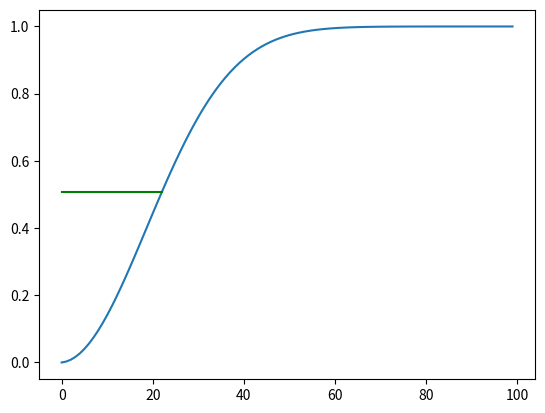

This chart was generated by the following Python code: (Note: this script raises an exception after producing the figure.)
import numpy as np 
import pandas as pd
import random as rd
import matplotlib.pyplot as plt

#Here we analyze the "birthday paradox" which states that if you have 23 people in a remove, there
#is a ~50% chance that at least two of them have the same birthday. This seems highly counterintuitive
#but it works out in the following way:
    #for one person, the probability of having a unique birthday is simply 1
    #with two people, the probability of unique birthdays is 1*(364/365) since you need the second person
    #to have a different birthday, and there is a 364/365 probability of this. Now with a third person, the same
    #logic follows and the probability of unique birthdays becomes 1*(364/365)*(363/365) and so on
    #then we simply say that the probability of at least two people having the same birthday is 
    #1 minus the probability of unique birthdays.
#We can illustrate with this simple for loop.  
#For all of this analysis, please recall that python indexes from 0, not 1.  Therefore, we set up
#the simulation such that an index of 0 implies 1 person in the room.

x = 1
for i in range(23):
    x = x*((365-i)/365)
    print(i)
print(1-x)    

w = np.full([10000,1],None)
for j in range(0,10000):
    y = rd.choices(range(1,365),k=23)
    w[j] = (len(y) == len(set(y)))

print(1-np.mean(w))    
#Notice that the simulated estimate is quite close to the theoretical value.
#Now let's see how the probability of having multiple people in the room with the same
#birthday changes with the number of people in the room.

z = np.full([100,1],None)
a = np.full([100,1],None)
y=1

for j in range(100):
    y = y*((365-j)/365)
    a[j] = 1-y
    z[j] = j
    
    
hx = [0,22]
hy  = [a[22],a[22]] 
vx = [22,22]
vy = [0,a[22]]
h_x = [0,40]
h_y = [a[40],a[40]]
v_x = [40,40]
v_y = [a[4],a[40]]  
plt.plot(z,a)
plt.plot(hx,hy, color = "green")
plt.plot(vx,vy, color = "green")
plt.plot(h_x,h_y, color = "red")
plt.plot(v_x, v_y, color = "red")
plt.xlabel("Number of People in the Room")
plt.ylabel("Probability of 2+ People with Same Birthday")
#With 23 people in the room the probability of multiple birthdays exceeds 50% as shown
#with the green lines and with only 41 people in the room the probability exceeds 90% as shown
#with the red lines.
    
